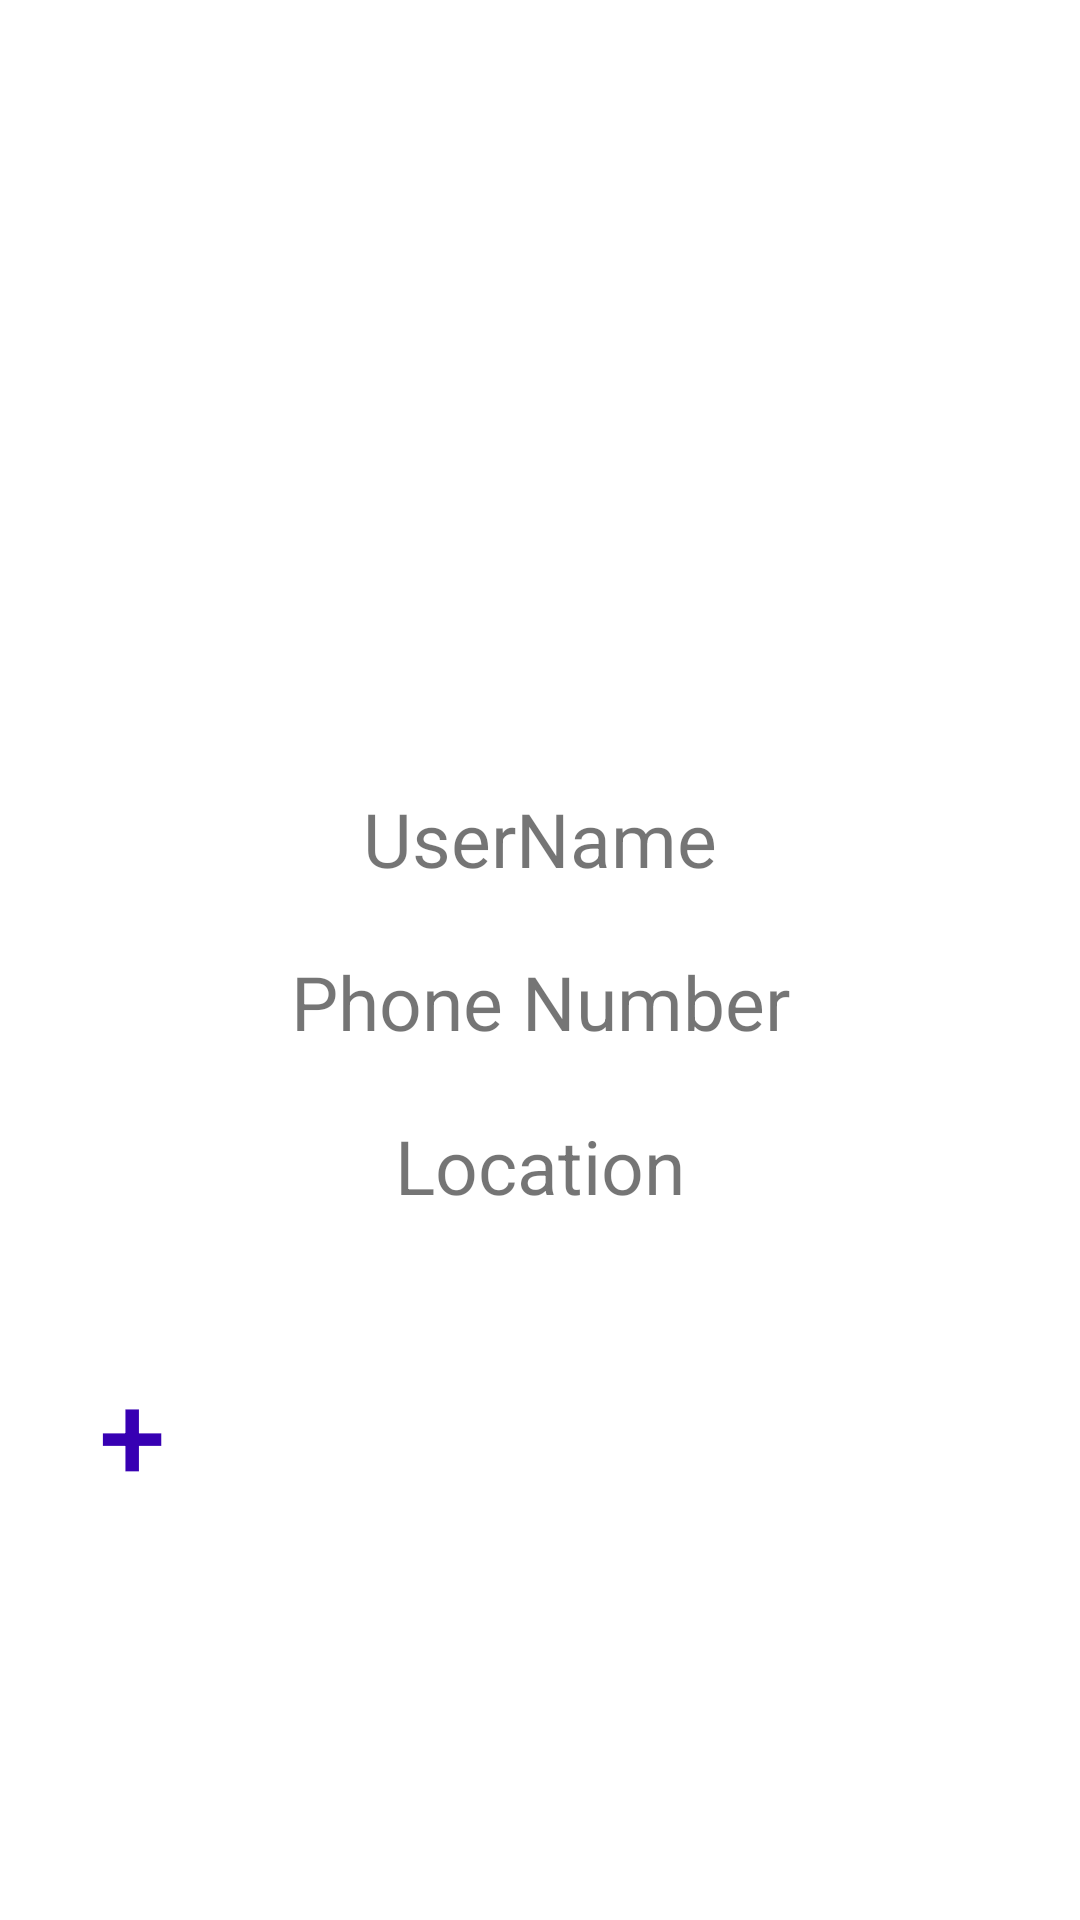

Reconstruct the res/layout file that produces this screen, plus the resources it refers to.
<!-- AndroidManifest.xml: application theme AppTheme -->
<!-- res/layout/activity_garage_profile.xml -->
<?xml version="1.0" encoding="utf-8"?>
<LinearLayout

    xmlns:android="http://schemas.android.com/apk/res/android"
    xmlns:app="http://schemas.android.com/apk/res-auto"
    xmlns:tools="http://schemas.android.com/tools"
    android:layout_width="match_parent"
    android:layout_height="match_parent"
    android:background="#ffffff"
    android:orientation="vertical">


    <ImageView
        android:id="@+id/imgGarageProfile"
        android:layout_width="match_parent"
        android:layout_height="257dp"
        android:layout_centerHorizontal="true"
        app:srcCompat="@drawable/carageimage"
        tools:layout_editor_absoluteX="2dp"
        tools:layout_editor_absoluteY="-2dp" />

    <TextView
        android:id="@+id/txtNameGarage"
        android:layout_width="match_parent"
        android:layout_height="45dp"
        android:layout_gravity="center"
        android:gravity="center"
        android:text="UserName"
        android:textAlignment="center"
        android:textSize="25sp"
        tools:layout_editor_absoluteX="125dp"
        tools:layout_editor_absoluteY="271dp" />

    <TextView
        android:id="@+id/txtPhoneGarage"
        android:layout_width="match_parent"
        android:layout_height="44dp"
        android:layout_gravity="center"
        android:layout_marginTop="10dp"
        android:gravity="center"

        android:text="Phone Number"
        android:textAlignment="center"
        android:textSize="25sp"
        tools:layout_editor_absoluteX="125dp"
        tools:layout_editor_absoluteY="343dp" />


    <TextView
        android:id="@+id/txtLocGarage"
        android:layout_width="match_parent"
        android:layout_height="45dp"
        android:layout_gravity="center"
        android:layout_marginTop="10dp"
        android:gravity="center"
        android:text="Location"
        android:textSize="25sp"
        tools:layout_editor_absoluteX="123dp"
        tools:layout_editor_absoluteY="404dp" />

    <Button
        android:id="@+id/btnAddService"
        android:layout_width="wrap_content"
        android:layout_height="wrap_content"
        android:layout_centerHorizontal="true"

        android:layout_gravity="center|left"
        android:layout_marginTop="40dp"
        android:background="@null"
        android:gravity="center"
        android:text="+"
        android:textColor="#FF3700B3"
        android:textSize="40sp"
        tools:layout_editor_absoluteX="115dp"
        tools:layout_editor_absoluteY="624dp" />

    <androidx.recyclerview.widget.RecyclerView
        android:id="@+id/RecService"
        android:layout_width="415dp"
        android:layout_height="300dp"
        android:gravity="center"
        android:layout_gravity="center"
        android:layout_below="@id/btnAddService"
        tools:layout_editor_absoluteX="-4dp"
        tools:layout_editor_absoluteY="467dp" />

</LinearLayout>
<!-- resources referenced by this layout -->
<resources>
  <style name="AppTheme" parent="Theme.AppCompat.Light.NoActionBar">
          <item name="colorPrimary">#2196F3</item>
          <item name="colorPrimaryDark">#FF3700B3</item>
          <item name="colorAccent">#FF03DAC5</item>
  
      </style>
</resources>
